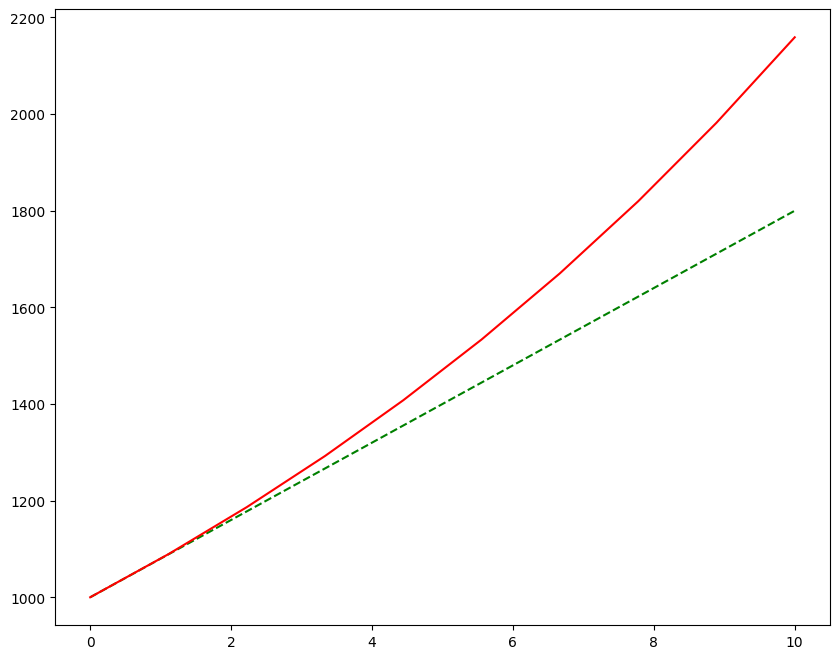

Write the Python code that produced this figure.
# -*- coding: utf-8 -*-
"""
Spyder Editor

This is a temporary script file.
"""
import numpy as np
def pv_fv(c,r,n,when=1,fv=0):
    c=np.array(c)
    r=np.array(r)
    if fv==0:
       if when==1:
            n=np.arange(1,n+1)
       else:
           n=np.arange(0,n)
       pv=c/(1+r)**n   
       return pv.sum()
    else:
       if when==1:
           n=sorted(np.arange(0,n),reverse=True)
       else:
           n=sorted(np.arange(1,n+1),reverse=True)
       fv=c*(1+r)**n
       return fv.sum()

c=20000
r=0.05
n=5
pv1=pv_fv(c,r,n,when=1)
print("普通年金PV:%.2f"%pv1)
pv2=pv_fv(c,r,n,when=0)
print("预付年金PV:%.2f"%pv2)



c=[100,200,300,100,500]
r=[0.04,0.05,0.06,0.08,0.1]
n=5
pv=pv_fv(c,r,n,)
print("年金PV:%.2f"%pv)
fv=pv_fv(c,r,n,fv=1)
print("年金FV:%.2f"%fv)


def pmt(r,n,pv=0,fv=0,when=1):
    fv=np.array(fv)
    pv=np.array(pv)
    r=np.array(r)
    if fv==0:
       if when==1:
            n=np.arange(1,n+1)
       else:
           n=np.arange(0,n)
       pv_pmt=pv/(1/((1+r)**n)).sum()   
       return pv_pmt
    else:
       if when==1:
           n=sorted(np.arange(0,n),reverse=True)
       else:
           n=sorted(np.arange(1,n+1),reverse=True)
       fv_pmt=fv/((1+r)**n).sum()
       return fv_pmt

pv=2000000
r=0.05/12
n=30*12
pmt1=pmt(r,n,pv)
print("月还:%.2f"%pmt1)

c0=10736
n0=n1=15*12
r0=0.05/12
r1=0.07/12
pv1=pv_fv(c0,r0,n0)
pv2=(pv-pv1)*(1+0.05)**15
pmt2=pmt(r1,n1,pv2)
print("15年后利率调整月还:%.2f"%pmt2)

fv=3000000
n=15*12
r=0.08/12
pmt3=pmt(r,n,fv=fv,when=0)
print("每月定投:%.2f"%pmt3)

#EAR=(1+APR/m)^m-1
#EAR=e^Rc-1
#Rc=m*ln(1+APR/m)

def npv_f(rate,cashflows):
    total=0.0
    for i,cashflow in enumerate(cashflows):
        total+=cashflow/(1+rate)**i
    return total

def irr_f(cashflows,interation=10000):
    rate=1.0
    inv=cashflows[0]
    for i in range(1,interation+1):
        rate*=(1-npv_f(rate,cashflows)/inv)
        # 计算（r1,NPV（r1）)这点的斜率，与x,y轴相交的截距，推导出r2,误差较大
    return rate

P_A=[-120,10,30,50,40,10]
irr_A=irr_f(P_A)
print("IRR of Project A:%.2f%%"%(irr_A*100))   

        
  
from matplotlib import pyplot as plt 
from pylab import mpl
mpl.rcParams['font.sans-serif']=['SimHei']
    
pv=1000
r=0.08
n=10
t=np.linspace(0,n,n)
y2=pv*(1+r*t)
y3=pv*(1+r)**t
plt.figure(figsize=(10,8))
plt.plot(t,y2,'g--')
plt.plot(t,y3,'r-')    
    